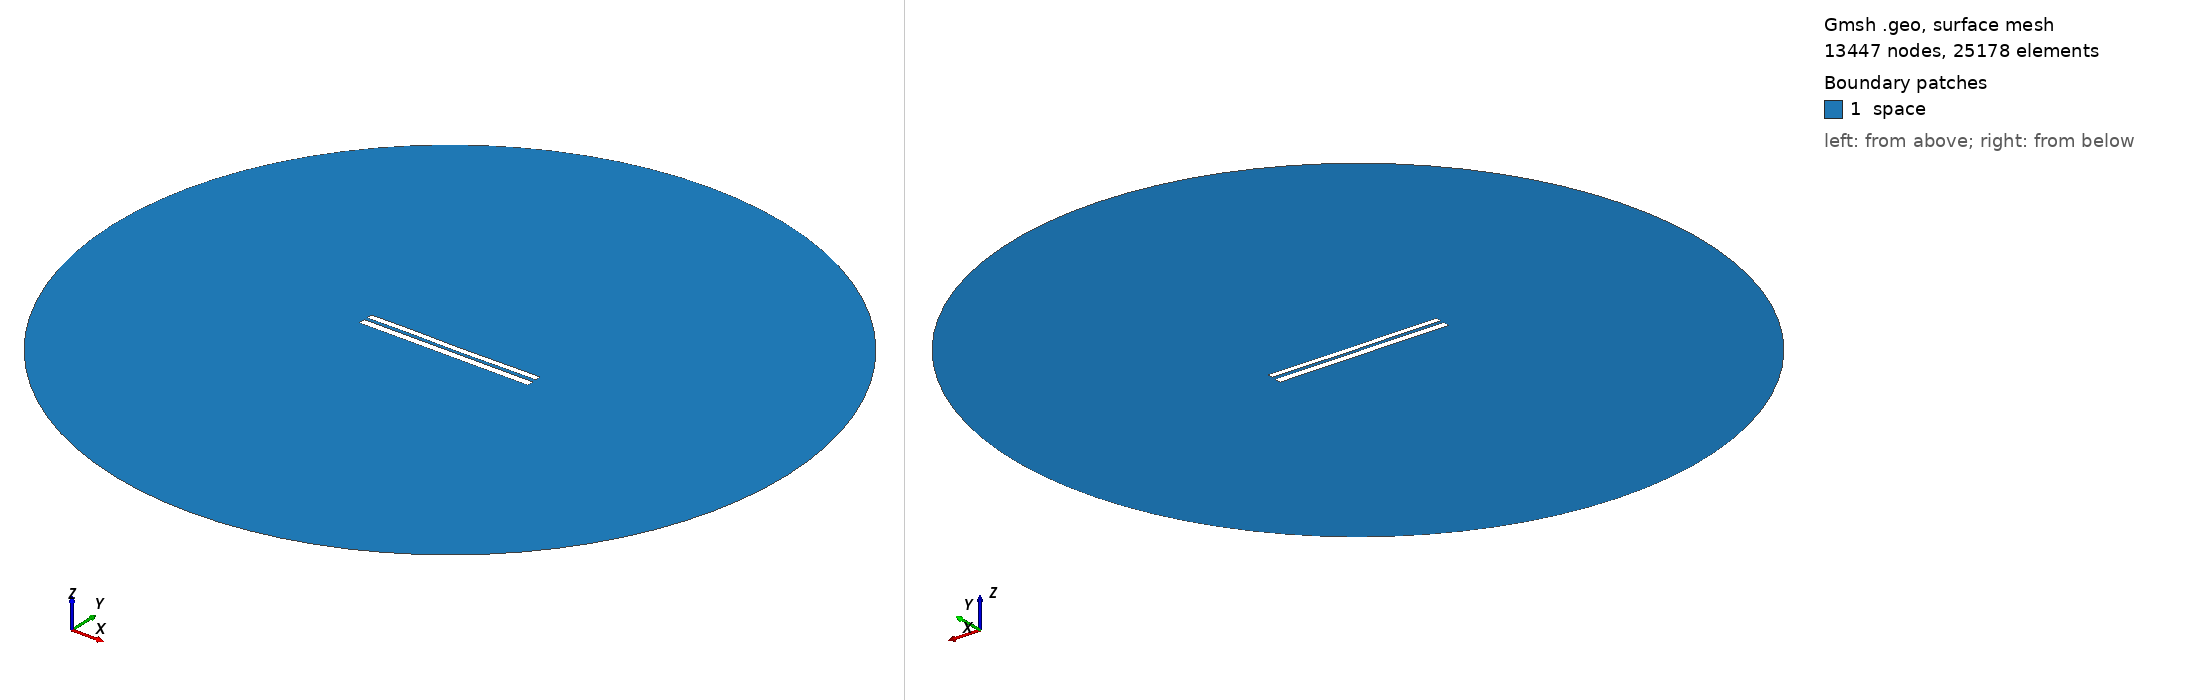

Gmsh geometry script, surface-meshed: 13447 nodes, 25178 surface elements. Boundary patches (legend numbers): 1 space. Left view from above one corner, right view from below the opposite corner. Legend entries are the model's physical surfaces. The drawing asked Gmsh for element sizes between 1% and 20% of the model's largest extent; the script's own settings can give other sizes.

=== 7294.geo (drawn) ===
//---------------------------------------
// Geometry kernel
//---------------------------------------

SetFactory("OpenCASCADE");



//---------------------------------------
// Parameters of the geometry
//---------------------------------------

// Overetch of the upper plate
overetch = 0.25;

// Distance between the plates
distance = 1.75;

// Discretization over the x axis (for the deformation)
nx = 50; 

// Length of the plate
L = 100 - overetch; 

// Number of modes
n = 4; 

// 1st mode coefficient
coeff(1) = 0.07499999999999998;
beta(1) = 0.596864 * 3.1415926535 / L;

// 2nd mode coefficient
coeff(2) = -0.075;
beta(2) = 1.49418 * 3.1415926535 / L;

// 3rd mode coefficient
coeff(3) = 0.07499999999999998;
beta(3) = 2.50025 * 3.1415926535 / L;

// 4th mode coefficient
coeff(4) = 0.07499999999999998;
beta(4) = 3.49999 * 3.1415926535 / L;



//---------------------------------------
// Upper plate (deformed rectangle)
//---------------------------------------

// Coordiantes of the upper plate
xmin = -50;
xmax = 50 - overetch;

// Height of the upper plate
yheight = 4 - 2 * overetch;

// Indexes of the points
UpperID[] = {};
LowerID[] = {};
LeftID[] = {};
RightID[] = {};

// Point index
p = 1;

// Horizontal edges
For i In {1:nx}
    x = xmin + (i-1)*(xmax - xmin)/(nx-1);

    y_bottom = distance / 2 + overetch;
    For j In {1:n}
        C = (Cosh(beta(j)*L) + Cos(beta(j)*L)) / (Sinh(beta(j)*L) + Sin(beta(j)*L));
        y_bottom  = y_bottom + coeff(j) * (Cosh(beta(j)*(x+50)) - Cos(beta(j)*(x+50)) - C * (Sinh(beta(j)*(x+50)) - Sin(beta(j)*(x+50))));
    EndFor

    y_top = y_bottom + yheight;

    Point(p) = {x, y_top, 0, 1.0};
    UpperID[i] = p;
    p = p + 1;

    Point(p) = {x, y_bottom, 0, 1.0};
    LowerID[i] = p;
    p = p + 1;
EndFor

// Create point lists
UpperPts[] = {}; LowerPts[] = {};
For i In {1:nx}
  UpperPts[] += {UpperID[i]};
  LowerPts[] += {LowerID[i]};
EndFor

// Build splines
Spline(1) = {UpperPts[]};
Spline(2) = {LowerPts[]};
Line(3) = {LowerPts[nx-1], UpperPts[nx-1]};
Line(4) = {LowerPts[0], UpperPts[0]};

// Build the plane surface
Curve Loop(1) = {2, 3, -1, -4};
Plane Surface(1) = {1};



//---------------------------------------
// Lower plate (rectangle)
//---------------------------------------

// Vertices
Point(1001) = {-50, -1, 0, 1.0};
Point(1002) = { 50, -1, 0, 1.0};
Point(1003) = { 50,  -5, 0, 1.0};
Point(1004) = {-50,  -5, 0, 1.0};

// Edges
Line(5) = {1001, 1002};
Line(6) = {1002, 1003};
Line(7) = {1003, 1004};
Line(8) = {1004, 1001};

// Plane surface
Line Loop(2) = {5, 6, 7, 8};
Plane Surface(2) = {2}; 



//---------------------------------------
// Outer (fictious) boundary
//---------------------------------------

// Points
Point(1005) = {0, 0, 0};       // Center
Point(1006) = {200, 0, 0};     // Start point
Point(1007) = {0, 200, 0};     // 90 degrees
Point(1008) = {-200, 0, 0};    // 180 degrees
Point(1009) = {0, -200, 0};    // 270 degrees

// Circle arcs (each needs start, center, end)
Circle(9) = {1006, 1005, 1007};
Circle(10) = {1007, 1005, 1008};
Circle(11) = {1008, 1005, 1009};
Circle(12) = {1009, 1005, 1006};

// Plane surface for the entire domain
Curve Loop(3) = {9, 10, 11, 12};
Surface(3) = {3};

// Subtract the plates from the whole domain to obtain the actual domain where we want to solve the equations
BooleanDifference{ Surface{3}; Delete; }{ Surface{1}; Surface{2}; Delete; }




//---------------------------------------
// Transfinite Lines/Curves
//---------------------------------------

// Set the number of points on the boundaries
r = 7;

// Plates
Transfinite Curve {1, 2} = 50*r Using Progression 1;
Transfinite Curve {3, 4} = 2*r Using Progression 1;
Transfinite Line {5, 7} = 50*r Using Progression 1;
Transfinite Line {6, 8} = 2*r Using Progression 1;

// Outer boundary
Transfinite Line {9, 10, 11, 12} = 20 Using Progression 1;



//---------------------------------------
// Physical groups
//---------------------------------------                

// Physical curves (boundaries)
Physical Line("force_segment", 10) = {2};
Physical Line("upper_plate", 11) = {1, 3, 4};
Physical Line("lower_plate", 12) = {5, 6, 7, 8};
Physical Line("boundary", 20) = {9, 10, 11, 12};

// Physical Surfaces
Physical Surface("space", 30) = {3};



//---------------------------------------
// 6. Generate the Mesh
//---------------------------------------

// 2D mesh generation
Mesh 2;
